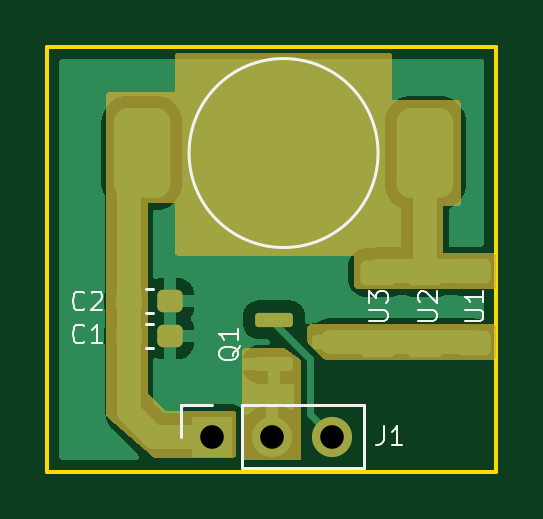
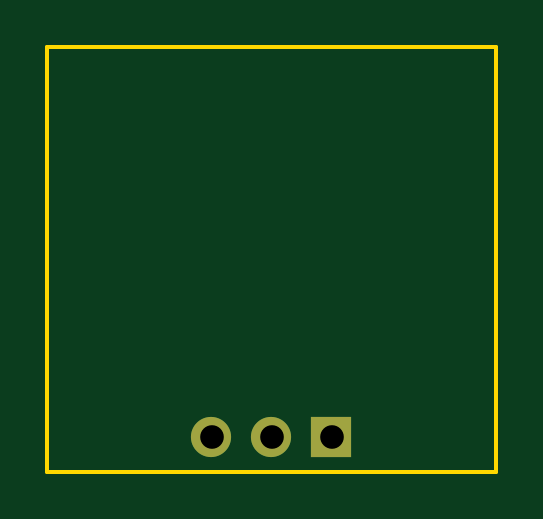
Circuit board: 11 layer files. Board 19.0 x 18.0 mm.
- bottom_copper: LED-B_Cu.gbr (828 bytes)
- bottom_mask: LED-B_Mask.gbr (667 bytes)
- paste: LED-B_Paste.gbr (504 bytes)
- bottom_silk: LED-B_Silkscreen.gbr (505 bytes)
- outline: LED-Edge_Cuts.gbr (734 bytes)
- top_copper: LED-F_Cu.gbr (22932 bytes)
- top_mask: LED-F_Mask.gbr (7841 bytes)
- paste: LED-F_Paste.gbr (10622 bytes)
- top_silk: LED-F_Silkscreen.gbr (5671 bytes)
- drill: LED-NPTH.drl (328 bytes)
- drill: LED-PTH.drl (433 bytes)

=== bottom_copper: LED-B_Cu.gbr ===
%TF.GenerationSoftware,KiCad,Pcbnew,6.0.1-79c1e3a40b~116~ubuntu20.04.1*%
%TF.CreationDate,2022-02-15T14:13:16+00:00*%
%TF.ProjectId,LED,4c45442e-6b69-4636-9164-5f7063625858,rev?*%
%TF.SameCoordinates,Original*%
%TF.FileFunction,Copper,L2,Bot*%
%TF.FilePolarity,Positive*%
%FSLAX46Y46*%
G04 Gerber Fmt 4.6, Leading zero omitted, Abs format (unit mm)*
G04 Created by KiCad (PCBNEW 6.0.1-79c1e3a40b~116~ubuntu20.04.1) date 2022-02-15 14:13:16*
%MOMM*%
%LPD*%
G01*
G04 APERTURE LIST*
%TA.AperFunction,ComponentPad*%
%ADD10R,1.700000X1.700000*%
%TD*%
%TA.AperFunction,ComponentPad*%
%ADD11O,1.700000X1.700000*%
%TD*%
G04 APERTURE END LIST*
D10*
%TO.P,J1,1,Pin_1*%
%TO.N,+12V*%
X140475000Y-86500000D03*
D11*
%TO.P,J1,2,Pin_2*%
%TO.N,Earth*%
X143015000Y-86500000D03*
%TO.P,J1,3,Pin_3*%
%TO.N,/PWM*%
X145555000Y-86500000D03*
%TD*%
M02*

=== bottom_mask: LED-B_Mask.gbr ===
%TF.GenerationSoftware,KiCad,Pcbnew,6.0.1-79c1e3a40b~116~ubuntu20.04.1*%
%TF.CreationDate,2022-02-15T14:13:17+00:00*%
%TF.ProjectId,LED,4c45442e-6b69-4636-9164-5f7063625858,rev?*%
%TF.SameCoordinates,Original*%
%TF.FileFunction,Soldermask,Bot*%
%TF.FilePolarity,Negative*%
%FSLAX46Y46*%
G04 Gerber Fmt 4.6, Leading zero omitted, Abs format (unit mm)*
G04 Created by KiCad (PCBNEW 6.0.1-79c1e3a40b~116~ubuntu20.04.1) date 2022-02-15 14:13:17*
%MOMM*%
%LPD*%
G01*
G04 APERTURE LIST*
%ADD10R,1.700000X1.700000*%
%ADD11O,1.700000X1.700000*%
G04 APERTURE END LIST*
D10*
%TO.C,J1*%
X140475000Y-86500000D03*
D11*
X143015000Y-86500000D03*
X145555000Y-86500000D03*
%TD*%
M02*

=== paste: LED-B_Paste.gbr ===
%TF.GenerationSoftware,KiCad,Pcbnew,6.0.1-79c1e3a40b~116~ubuntu20.04.1*%
%TF.CreationDate,2022-02-15T14:13:17+00:00*%
%TF.ProjectId,LED,4c45442e-6b69-4636-9164-5f7063625858,rev?*%
%TF.SameCoordinates,Original*%
%TF.FileFunction,Paste,Bot*%
%TF.FilePolarity,Positive*%
%FSLAX46Y46*%
G04 Gerber Fmt 4.6, Leading zero omitted, Abs format (unit mm)*
G04 Created by KiCad (PCBNEW 6.0.1-79c1e3a40b~116~ubuntu20.04.1) date 2022-02-15 14:13:17*
%MOMM*%
%LPD*%
G01*
G04 APERTURE LIST*
G04 APERTURE END LIST*
M02*

=== bottom_silk: LED-B_Silkscreen.gbr ===
%TF.GenerationSoftware,KiCad,Pcbnew,6.0.1-79c1e3a40b~116~ubuntu20.04.1*%
%TF.CreationDate,2022-02-15T14:13:17+00:00*%
%TF.ProjectId,LED,4c45442e-6b69-4636-9164-5f7063625858,rev?*%
%TF.SameCoordinates,Original*%
%TF.FileFunction,Legend,Bot*%
%TF.FilePolarity,Positive*%
%FSLAX46Y46*%
G04 Gerber Fmt 4.6, Leading zero omitted, Abs format (unit mm)*
G04 Created by KiCad (PCBNEW 6.0.1-79c1e3a40b~116~ubuntu20.04.1) date 2022-02-15 14:13:17*
%MOMM*%
%LPD*%
G01*
G04 APERTURE LIST*
G04 APERTURE END LIST*
M02*

=== outline: LED-Edge_Cuts.gbr ===
%TF.GenerationSoftware,KiCad,Pcbnew,6.0.1-79c1e3a40b~116~ubuntu20.04.1*%
%TF.CreationDate,2022-02-15T14:13:17+00:00*%
%TF.ProjectId,LED,4c45442e-6b69-4636-9164-5f7063625858,rev?*%
%TF.SameCoordinates,Original*%
%TF.FileFunction,Profile,NP*%
%FSLAX46Y46*%
G04 Gerber Fmt 4.6, Leading zero omitted, Abs format (unit mm)*
G04 Created by KiCad (PCBNEW 6.0.1-79c1e3a40b~116~ubuntu20.04.1) date 2022-02-15 14:13:17*
%MOMM*%
%LPD*%
G01*
G04 APERTURE LIST*
%TA.AperFunction,Profile*%
%ADD10C,0.150000*%
%TD*%
G04 APERTURE END LIST*
D10*
X133500000Y-70000000D02*
X152500000Y-70000000D01*
X152500000Y-70000000D02*
X152500000Y-88000000D01*
X152500000Y-88000000D02*
X133500000Y-88000000D01*
X133500000Y-88000000D02*
X133500000Y-70000000D01*
M02*

=== top_copper: LED-F_Cu.gbr (22932 bytes, source omitted) ===
=== top_mask: LED-F_Mask.gbr (7841 bytes, source omitted) ===
=== paste: LED-F_Paste.gbr (10622 bytes, source omitted) ===
=== top_silk: LED-F_Silkscreen.gbr ===
%TF.GenerationSoftware,KiCad,Pcbnew,6.0.1-79c1e3a40b~116~ubuntu20.04.1*%
%TF.CreationDate,2022-02-15T14:13:17+00:00*%
%TF.ProjectId,LED,4c45442e-6b69-4636-9164-5f7063625858,rev?*%
%TF.SameCoordinates,Original*%
%TF.FileFunction,Legend,Top*%
%TF.FilePolarity,Positive*%
%FSLAX46Y46*%
G04 Gerber Fmt 4.6, Leading zero omitted, Abs format (unit mm)*
G04 Created by KiCad (PCBNEW 6.0.1-79c1e3a40b~116~ubuntu20.04.1) date 2022-02-15 14:13:17*
%MOMM*%
%LPD*%
G01*
G04 APERTURE LIST*
%ADD10C,0.100000*%
%ADD11C,0.150000*%
%ADD12C,0.120000*%
G04 APERTURE END LIST*
D10*
%TO.C,C2*%
X135066666Y-81085714D02*
X135028571Y-81123809D01*
X134914285Y-81161904D01*
X134838095Y-81161904D01*
X134723809Y-81123809D01*
X134647619Y-81047619D01*
X134609523Y-80971428D01*
X134571428Y-80819047D01*
X134571428Y-80704761D01*
X134609523Y-80552380D01*
X134647619Y-80476190D01*
X134723809Y-80400000D01*
X134838095Y-80361904D01*
X134914285Y-80361904D01*
X135028571Y-80400000D01*
X135066666Y-80438095D01*
X135371428Y-80438095D02*
X135409523Y-80400000D01*
X135485714Y-80361904D01*
X135676190Y-80361904D01*
X135752380Y-80400000D01*
X135790476Y-80438095D01*
X135828571Y-80514285D01*
X135828571Y-80590476D01*
X135790476Y-80704761D01*
X135333333Y-81161904D01*
X135828571Y-81161904D01*
D11*
%TO.C,D1*%
X142761904Y-65052380D02*
X142761904Y-64052380D01*
X143000000Y-64052380D01*
X143142857Y-64100000D01*
X143238095Y-64195238D01*
X143285714Y-64290476D01*
X143333333Y-64480952D01*
X143333333Y-64623809D01*
X143285714Y-64814285D01*
X143238095Y-64909523D01*
X143142857Y-65004761D01*
X143000000Y-65052380D01*
X142761904Y-65052380D01*
X144285714Y-65052380D02*
X143714285Y-65052380D01*
X144000000Y-65052380D02*
X144000000Y-64052380D01*
X143904761Y-64195238D01*
X143809523Y-64290476D01*
X143714285Y-64338095D01*
D10*
%TO.C,C1*%
X135066666Y-82485714D02*
X135028571Y-82523809D01*
X134914285Y-82561904D01*
X134838095Y-82561904D01*
X134723809Y-82523809D01*
X134647619Y-82447619D01*
X134609523Y-82371428D01*
X134571428Y-82219047D01*
X134571428Y-82104761D01*
X134609523Y-81952380D01*
X134647619Y-81876190D01*
X134723809Y-81800000D01*
X134838095Y-81761904D01*
X134914285Y-81761904D01*
X135028571Y-81800000D01*
X135066666Y-81838095D01*
X135828571Y-82561904D02*
X135371428Y-82561904D01*
X135600000Y-82561904D02*
X135600000Y-81761904D01*
X135523809Y-81876190D01*
X135447619Y-81952380D01*
X135371428Y-81990476D01*
%TO.C,U2*%
X149179904Y-81609523D02*
X149827523Y-81609523D01*
X149903714Y-81571428D01*
X149941809Y-81533333D01*
X149979904Y-81457142D01*
X149979904Y-81304761D01*
X149941809Y-81228571D01*
X149903714Y-81190476D01*
X149827523Y-81152380D01*
X149179904Y-81152380D01*
X149256095Y-80809523D02*
X149218000Y-80771428D01*
X149179904Y-80695238D01*
X149179904Y-80504761D01*
X149218000Y-80428571D01*
X149256095Y-80390476D01*
X149332285Y-80352380D01*
X149408476Y-80352380D01*
X149522761Y-80390476D01*
X149979904Y-80847619D01*
X149979904Y-80352380D01*
%TO.C,J1*%
X147733333Y-86061904D02*
X147733333Y-86633333D01*
X147695238Y-86747619D01*
X147619047Y-86823809D01*
X147504761Y-86861904D01*
X147428571Y-86861904D01*
X148533333Y-86861904D02*
X148076190Y-86861904D01*
X148304761Y-86861904D02*
X148304761Y-86061904D01*
X148228571Y-86176190D01*
X148152380Y-86252380D01*
X148076190Y-86290476D01*
%TO.C,U3*%
X147110304Y-81609523D02*
X147757923Y-81609523D01*
X147834114Y-81571428D01*
X147872209Y-81533333D01*
X147910304Y-81457142D01*
X147910304Y-81304761D01*
X147872209Y-81228571D01*
X147834114Y-81190476D01*
X147757923Y-81152380D01*
X147110304Y-81152380D01*
X147110304Y-80847619D02*
X147110304Y-80352380D01*
X147415066Y-80619047D01*
X147415066Y-80504761D01*
X147453161Y-80428571D01*
X147491257Y-80390476D01*
X147567447Y-80352380D01*
X147757923Y-80352380D01*
X147834114Y-80390476D01*
X147872209Y-80428571D01*
X147910304Y-80504761D01*
X147910304Y-80733333D01*
X147872209Y-80809523D01*
X147834114Y-80847619D01*
%TO.C,Q1*%
X141638095Y-82676190D02*
X141600000Y-82752380D01*
X141523809Y-82828571D01*
X141409523Y-82942857D01*
X141371428Y-83019047D01*
X141371428Y-83095238D01*
X141561904Y-83057142D02*
X141523809Y-83133333D01*
X141447619Y-83209523D01*
X141295238Y-83247619D01*
X141028571Y-83247619D01*
X140876190Y-83209523D01*
X140800000Y-83133333D01*
X140761904Y-83057142D01*
X140761904Y-82904761D01*
X140800000Y-82828571D01*
X140876190Y-82752380D01*
X141028571Y-82714285D01*
X141295238Y-82714285D01*
X141447619Y-82752380D01*
X141523809Y-82828571D01*
X141561904Y-82904761D01*
X141561904Y-83057142D01*
X141561904Y-81952380D02*
X141561904Y-82409523D01*
X141561904Y-82180952D02*
X140761904Y-82180952D01*
X140876190Y-82257142D01*
X140952380Y-82333333D01*
X140990476Y-82409523D01*
%TO.C,U1*%
X151161904Y-81609523D02*
X151809523Y-81609523D01*
X151885714Y-81571428D01*
X151923809Y-81533333D01*
X151961904Y-81457142D01*
X151961904Y-81304761D01*
X151923809Y-81228571D01*
X151885714Y-81190476D01*
X151809523Y-81152380D01*
X151161904Y-81152380D01*
X151961904Y-80352380D02*
X151961904Y-80809523D01*
X151961904Y-80580952D02*
X151161904Y-80580952D01*
X151276190Y-80657142D01*
X151352380Y-80733333D01*
X151390476Y-80809523D01*
D12*
%TO.C,C2*%
X137675233Y-80262000D02*
X137967767Y-80262000D01*
X137675233Y-81282000D02*
X137967767Y-81282000D01*
%TO.C,D1*%
X147500000Y-74500000D02*
G75*
G03*
X147500000Y-74500000I-4000000J0D01*
G01*
%TO.C,C1*%
X137967767Y-81735200D02*
X137675233Y-81735200D01*
X137967767Y-82755200D02*
X137675233Y-82755200D01*
%TO.C,J1*%
X141745000Y-87830000D02*
X146885000Y-87830000D01*
X146885000Y-87830000D02*
X146885000Y-85170000D01*
X141745000Y-87830000D02*
X141745000Y-85170000D01*
X139145000Y-85170000D02*
X140475000Y-85170000D01*
X141745000Y-85170000D02*
X146885000Y-85170000D01*
X139145000Y-86500000D02*
X139145000Y-85170000D01*
%TD*%
M02*

=== drill: LED-NPTH.drl ===
M48
; DRILL file {KiCad 6.0.1-79c1e3a40b~116~ubuntu20.04.1} date wto, 15 lut 2022, 14:13:14
; FORMAT={-:-/ absolute / inch / decimal}
; #@! TF.CreationDate,2022-02-15T14:13:14+00:00
; #@! TF.GenerationSoftware,Kicad,Pcbnew,6.0.1-79c1e3a40b~116~ubuntu20.04.1
; #@! TF.FileFunction,NonPlated,1,2,NPTH
FMAT,2
INCH
%
G90
G05
T0
M30

=== drill: LED-PTH.drl ===
M48
; DRILL file {KiCad 6.0.1-79c1e3a40b~116~ubuntu20.04.1} date wto, 15 lut 2022, 14:13:14
; FORMAT={-:-/ absolute / inch / decimal}
; #@! TF.CreationDate,2022-02-15T14:13:14+00:00
; #@! TF.GenerationSoftware,Kicad,Pcbnew,6.0.1-79c1e3a40b~116~ubuntu20.04.1
; #@! TF.FileFunction,Plated,1,2,PTH
FMAT,2
INCH
; #@! TA.AperFunction,Plated,PTH,ComponentDrill
T1C0.0394
%
G90
G05
T1
X5.5305Y-3.4055
X5.6305Y-3.4055
X5.7305Y-3.4055
T0
M30
